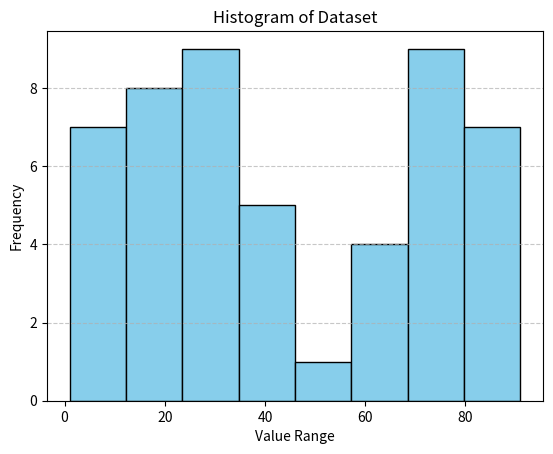

This chart was generated by the following Python code:
import matplotlib.pyplot as plt
import numpy as np

def plot_histogram(data, bins=10):
    plt.hist(data, bins=bins, color='skyblue', edgecolor='black')
    plt.xlabel("Value Range")
    plt.ylabel("Frequency")
    plt.title("Histogram of Dataset")
    plt.grid(axis='y', linestyle='--', alpha=0.7)
    plt.show()

# Example usage
# Generate a random dataset
data = np.random.randint(1, 100, size=50)

plot_histogram(data, bins=8)
